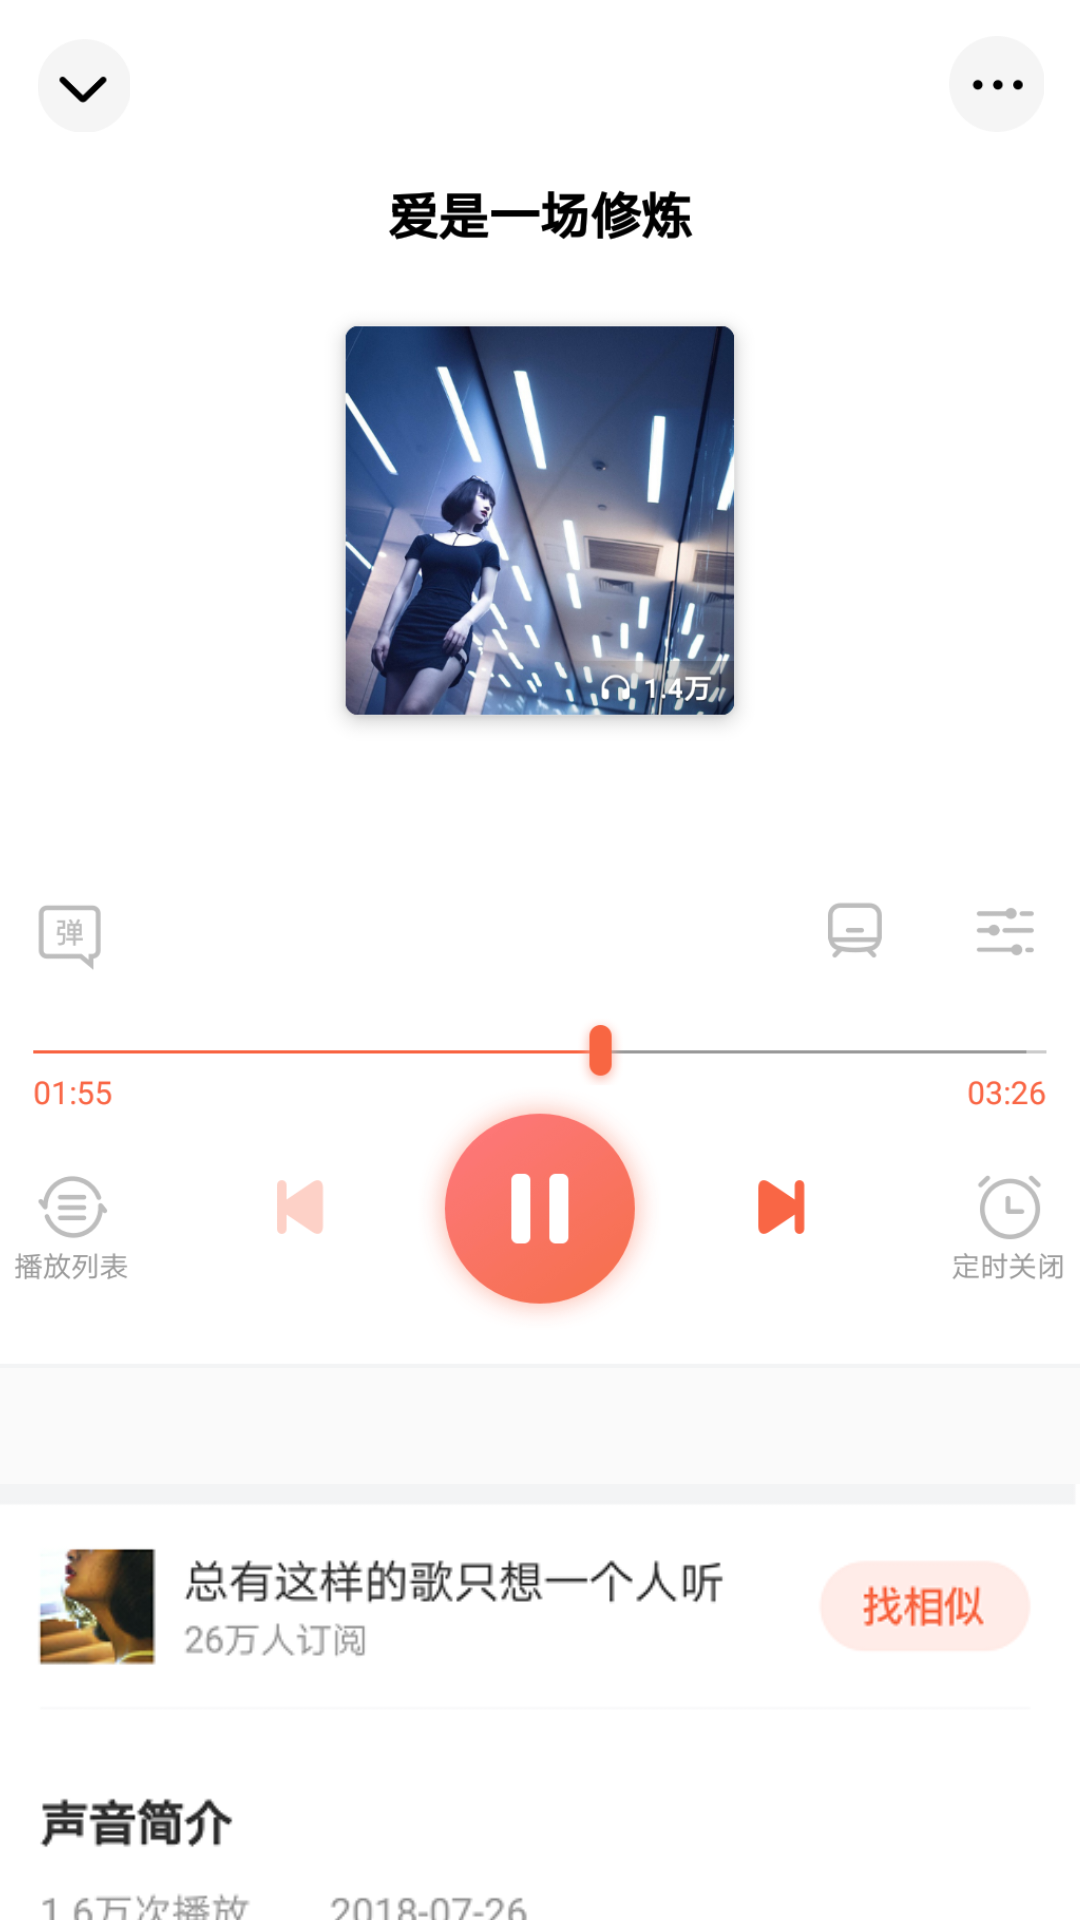

The Android layout XML behind this screen, and the referenced resources:
<!-- AndroidManifest.xml: application theme AppTheme -->
<!-- res/layout/activity_scroll_native.xml -->
<?xml version="1.0" encoding="utf-8"?>
<android.support.design.widget.CoordinatorLayout xmlns:android="http://schemas.android.com/apk/res/android"
    xmlns:app="http://schemas.android.com/apk/res-auto"
    xmlns:tools="http://schemas.android.com/tools"
    android:layout_width="match_parent"
    android:layout_height="match_parent"
    android:fitsSystemWindows="true">

    <android.support.design.widget.AppBarLayout
        android:id="@+id/app_bar"
        android:layout_width="match_parent"
        android:layout_height="wrap_content"
        android:fitsSystemWindows="true"
        android:stateListAnimator="@null"
        android:theme="@style/AppTheme.AppBarOverlay">

        <android.support.design.widget.CollapsingToolbarLayout
            android:id="@+id/toolbar_layout"
            android:layout_width="match_parent"
            android:layout_height="match_parent"
            android:fitsSystemWindows="true"
            app:contentScrim="?attr/colorPrimary"
            app:layout_scrollFlags="scroll|exitUntilCollapsed|snap"
            app:toolbarId="@+id/toolbar">

            
            <LinearLayout
                android:id="@+id/layout_top"
                android:layout_width="match_parent"
                android:layout_height="wrap_content"
                android:background="#fff"
                android:orientation="vertical">

                <ImageView
                    android:layout_width="match_parent"
                    android:layout_height="@dimen/dimen_400"
                    android:layout_marginTop="@dimen/dimen_56"
                    android:scaleType="centerCrop"
                    android:src="@mipmap/img_header" />
            </LinearLayout>

            <android.support.v7.widget.Toolbar
                android:id="@+id/toolbar"
                style="@style/searchToolbar"
                android:layout_width="match_parent"
                android:layout_height="@dimen/dimen_56"
                android:background="#33ffffff"
                app:layout_collapseMode="pin">

                <RelativeLayout
                    android:layout_width="match_parent"
                    android:layout_height="wrap_content">

                    <ImageView
                        android:id="@+id/iv_back"
                        android:layout_width="56dp"
                        android:layout_height="56dp"
                        android:layout_alignParentLeft="true"
                        android:layout_centerVertical="true"
                        android:padding="12dp"
                        android:src="@mipmap/icon_left" />

                    <ImageView
                        android:layout_width="56dp"
                        android:layout_height="56dp"
                        android:layout_alignParentEnd="true"
                        android:layout_centerVertical="true"
                        android:padding="12dp"
                        android:src="@mipmap/icon_right" />

                    <TextView
                        android:id="@+id/tv_title"
                        android:layout_width="wrap_content"
                        android:layout_height="wrap_content"
                        android:layout_centerInParent="true"
                        android:text=""
                        android:textColor="#000"
                        android:textSize="16sp" />

                </RelativeLayout>
            </android.support.v7.widget.Toolbar>
        </android.support.design.widget.CollapsingToolbarLayout>

        
        <LinearLayout
            android:id="@+id/layout_tab"
            android:layout_width="match_parent"
            android:layout_height="wrap_content"
            android:orientation="vertical"
            android:visibility="gone">

            <View
                android:layout_width="match_parent"
                android:layout_height="1px"
                android:background="#ddd" />

            <com.flyco.tablayout.CommonTabLayout
                android:id="@+id/tabs"
                android:layout_width="match_parent"
                android:layout_height="48dp"
                android:background="#fff"
                app:tl_iconVisible="false"
                app:tl_indicator_color="#FA593B"
                app:tl_indicator_height="1.5dp"
                app:tl_textSelectColor="#FA593B"
                app:tl_textUnselectColor="#000"
                app:tl_textsize="15sp" />

        </LinearLayout>

    </android.support.design.widget.AppBarLayout>

    <include layout="@layout/content_scroll_native" />

</android.support.design.widget.CoordinatorLayout>
<!-- res/layout/content_scroll_native.xml (included above) -->
<?xml version="1.0" encoding="utf-8"?>
<android.support.v4.widget.NestedScrollView xmlns:android="http://schemas.android.com/apk/res/android"
    xmlns:app="http://schemas.android.com/apk/res-auto"
    xmlns:tools="http://schemas.android.com/tools"
    android:id="@+id/scrollView"
    android:layout_width="match_parent"
    android:layout_height="match_parent"
    app:layout_behavior="@string/appbar_scrolling_view_behavior"
    tools:showIn="@layout/activity_scroll_native">

    <LinearLayout
        android:layout_width="match_parent"
        android:layout_height="match_parent"
        android:orientation="vertical">

        <LinearLayout
            android:id="@+id/layout_one"
            android:layout_width="match_parent"
            android:layout_height="wrap_content"
            android:orientation="vertical">

            <ImageView
                android:layout_width="match_parent"
                android:layout_height="1000dp"
                android:scaleType="fitCenter"
                android:src="@mipmap/img_010" />

        </LinearLayout>

        <LinearLayout
            android:id="@+id/layout_two"
            android:layout_width="match_parent"
            android:layout_height="wrap_content"
            android:orientation="vertical">

            <ImageView
                android:layout_width="match_parent"
                android:layout_height="240dp"
                android:scaleType="fitXY"
                android:src="@mipmap/icon_0010" />

        </LinearLayout>

        <LinearLayout
            android:id="@+id/layout_three"
            android:layout_width="match_parent"
            android:layout_height="wrap_content"
            android:orientation="vertical">

            <ImageView
                android:layout_width="match_parent"
                android:layout_height="1000dp"
                android:scaleType="fitXY"
                android:src="@mipmap/img_00010" />

        </LinearLayout>

    </LinearLayout>

</android.support.v4.widget.NestedScrollView>
<!-- resources referenced by this layout -->
<resources>
  <dimen name="dimen_400">400dp</dimen>
  <dimen name="dimen_56">56dp</dimen>
  <!-- mipmap icon_0010: png bitmap (mipmap-xhdpi, 28639 bytes) -->
  <!-- mipmap icon_left: png bitmap (mipmap-hdpi, 1863 bytes) -->
  <!-- mipmap icon_right: png bitmap (mipmap-hdpi, 1495 bytes) -->
  <!-- mipmap img_00010: png bitmap (mipmap-xhdpi, 203974 bytes) -->
  <!-- mipmap img_010: png bitmap (mipmap-xhdpi, 570228 bytes) -->
  <!-- mipmap img_header: png bitmap (mipmap-hdpi, 265180 bytes) -->
  <style name="AppTheme.AppBarOverlay" parent="ThemeOverlay.AppCompat.Dark.ActionBar" />
  <style name="searchToolbar">
          <item name="contentInsetStart">0dp</item>
          <item name="contentInsetStartWithNavigation">0dp</item>
          <item name="android:minHeight">?attr/actionBarSize</item>
          <item name="titleTextColor">#000</item>
      </style>
  <style name="AppTheme" parent="Theme.AppCompat.Light.DarkActionBar">
          
          <item name="colorPrimary">@color/colorPrimary</item>
          <item name="colorPrimaryDark">@color/colorPrimaryDark</item>
          <item name="colorAccent">@color/colorAccent</item>
          <item name="windowActionBar">false</item>
          <item name="windowNoTitle">true</item>
      </style>
  <color name="colorPrimary">#fff</color>
  <color name="colorPrimaryDark">#303F9F</color>
  <color name="colorAccent">#FF4081</color>
</resources>
